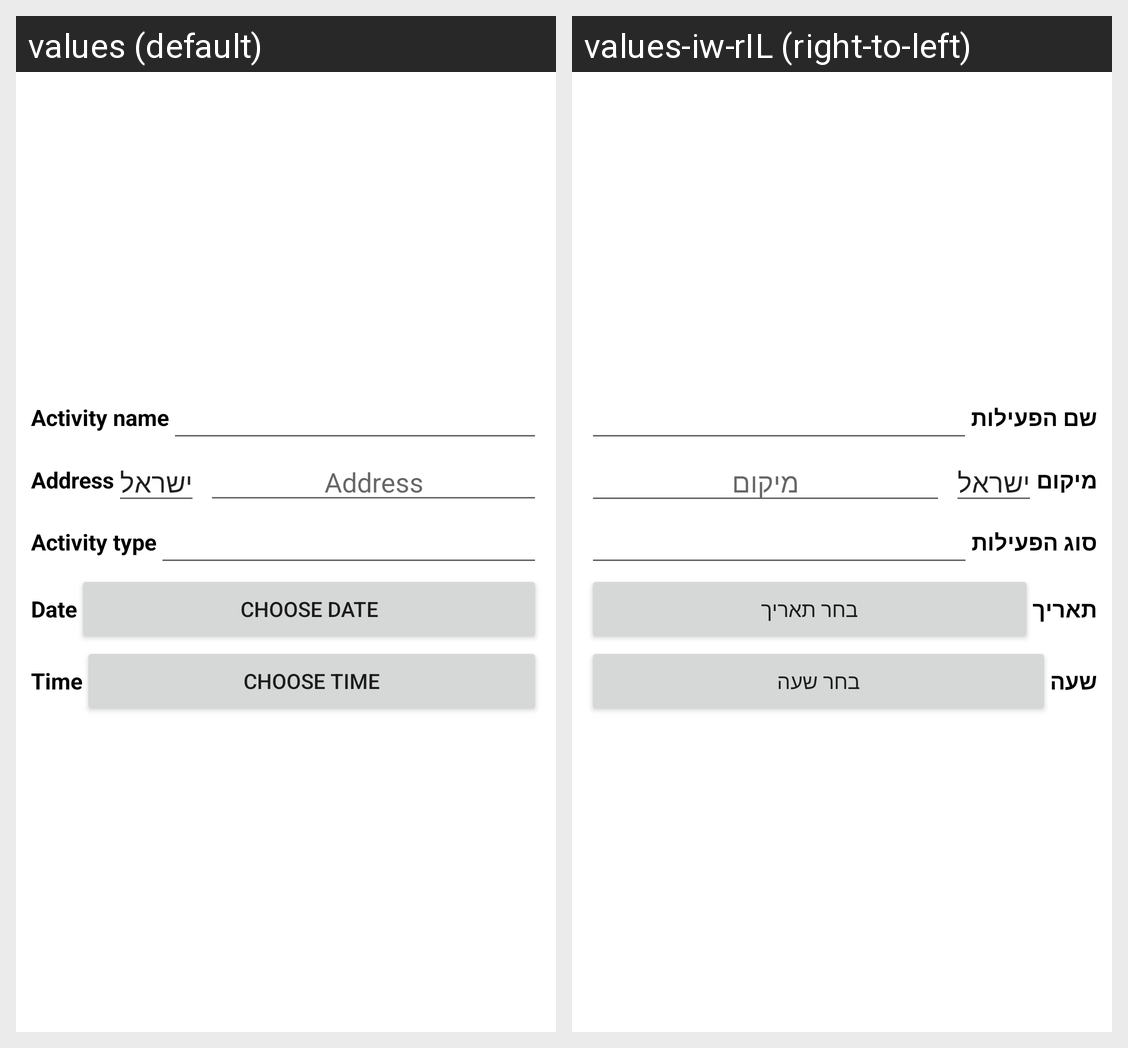

For this localized Android screen grid, give each drawn string resource with its value in every locale shown.
Android screen res/layout/fragment_create_activity.xml rendered under 2 locales, left to right: values (default), values-iw-rIL (right-to-left). Device: Nexus 5 (rendered at 1080×1920; each locale shown at half size, 540×960, under a caption strip naming it); theme AppTheme.
Strings drawn on this screen, with the default value and each locale's value (text and hints the layout hard-codes, and strings that could not be matched under every locale, appear in the picture but are not listed):

activity_name
  values: Activity name
  values-iw-rIL: שם הפעילות

address
  values: Address
  values-iw-rIL: מיקום

activity_type
  values: Activity type
  values-iw-rIL: סוג הפעילות

date
  values: Date
  values-iw-rIL: תאריך

choose_date
  values: Choose Date
  values-iw-rIL: בחר תאריך

time
  values: Time
  values-iw-rIL: שעה

choose_time
  values: Choose Time
  values-iw-rIL: בחר שעה
